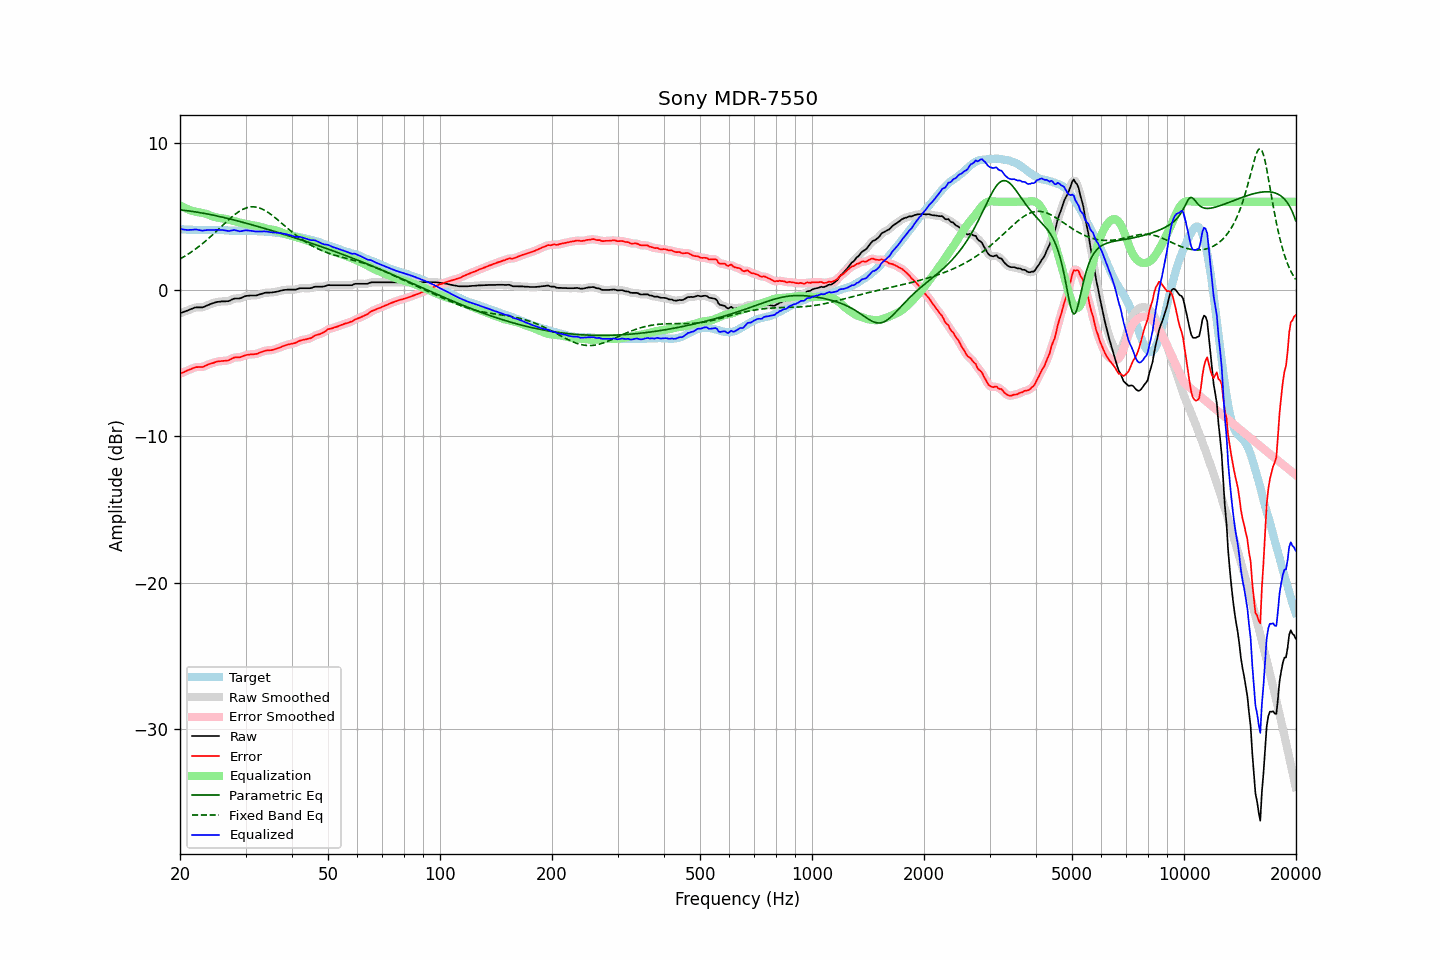

Source data for this figure (header and first rows):
frequency, raw, error, smoothed, error_smoothed, equalization, parametric_eq, fixed_band_eq, equalized_raw, equalized_smoothed, target
20.00, -1.61, -5.74, -1.61, -5.73, 5.76, 5.44, 2.10, 4.15, 4.15, 4.13
20.20, -1.57, -5.69, -1.57, -5.69, 5.69, 5.43, 2.16, 4.13, 4.12, 4.12
20.40, -1.53, -5.64, -1.53, -5.64, 5.63, 5.42, 2.22, 4.11, 4.10, 4.12
20.61, -1.49, -5.60, -1.49, -5.59, 5.58, 5.41, 2.29, 4.09, 4.09, 4.11
20.81, -1.45, -5.54, -1.45, -5.54, 5.53, 5.39, 2.35, 4.08, 4.08, 4.10
21.02, -1.41, -5.49, -1.40, -5.49, 5.48, 5.38, 2.42, 4.07, 4.08, 4.09
21.23, -1.36, -5.44, -1.36, -5.45, 5.44, 5.37, 2.50, 4.08, 4.08, 4.09
21.44, -1.32, -5.41, -1.32, -5.40, 5.40, 5.35, 2.57, 4.08, 4.09, 4.10
21.66, -1.28, -5.36, -1.27, -5.36, 5.37, 5.33, 2.64, 4.09, 4.10, 4.09
21.87, -1.23, -5.31, -1.24, -5.32, 5.34, 5.32, 2.72, 4.11, 4.10, 4.08
22.09, -1.21, -5.28, -1.21, -5.29, 5.32, 5.30, 2.80, 4.11, 4.10, 4.07
22.31, -1.21, -5.28, -1.20, -5.28, 5.30, 5.28, 2.88, 4.09, 4.09, 4.07
22.54, -1.21, -5.27, -1.21, -5.28, 5.28, 5.26, 2.97, 4.07, 4.07, 4.06
22.76, -1.21, -5.28, -1.21, -5.28, 5.26, 5.25, 3.06, 4.05, 4.04, 4.07
22.99, -1.21, -5.28, -1.20, -5.26, 5.23, 5.23, 3.14, 4.03, 4.04, 4.07
23.22, -1.17, -5.23, -1.17, -5.23, 5.21, 5.21, 3.23, 4.04, 4.04, 4.06
23.45, -1.12, -5.18, -1.12, -5.18, 5.18, 5.19, 3.33, 4.06, 4.05, 4.06
23.69, -1.07, -5.13, -1.07, -5.13, 5.14, 5.16, 3.42, 4.07, 4.07, 4.06
23.92, -1.03, -5.09, -1.02, -5.09, 5.10, 5.14, 3.52, 4.07, 4.08, 4.06
24.16, -0.98, -5.05, -0.98, -5.05, 5.06, 5.12, 3.62, 4.08, 4.08, 4.07
24.40, -0.94, -5.02, -0.94, -5.02, 5.01, 5.10, 3.72, 4.08, 4.07, 4.08
24.65, -0.91, -4.99, -0.90, -4.98, 4.98, 5.08, 3.82, 4.07, 4.08, 4.08
24.89, -0.87, -4.94, -0.87, -4.94, 4.95, 5.05, 3.92, 4.08, 4.08, 4.08
25.14, -0.84, -4.90, -0.84, -4.91, 4.92, 5.03, 4.02, 4.08, 4.08, 4.07
25.39, -0.83, -4.89, -0.82, -4.89, 4.90, 5.00, 4.13, 4.08, 4.08, 4.07
25.65, -0.82, -4.88, -0.81, -4.88, 4.89, 4.98, 4.23, 4.07, 4.08, 4.06
25.91, -0.80, -4.86, -0.81, -4.87, 4.87, 4.95, 4.34, 4.08, 4.07, 4.06
26.16, -0.80, -4.86, -0.80, -4.86, 4.86, 4.93, 4.44, 4.06, 4.06, 4.06
26.43, -0.80, -4.85, -0.80, -4.85, 4.84, 4.90, 4.54, 4.04, 4.04, 4.05
26.69, -0.79, -4.84, -0.79, -4.84, 4.82, 4.88, 4.65, 4.03, 4.02, 4.05
26.96, -0.79, -4.83, -0.78, -4.82, 4.79, 4.85, 4.75, 4.00, 4.01, 4.04
27.23, -0.75, -4.78, -0.74, -4.77, 4.76, 4.82, 4.84, 4.01, 4.02, 4.03
27.50, -0.69, -4.72, -0.69, -4.72, 4.73, 4.80, 4.94, 4.04, 4.04, 4.03
27.77, -0.64, -4.66, -0.64, -4.67, 4.70, 4.77, 5.03, 4.06, 4.06, 4.03
28.05, -0.60, -4.62, -0.61, -4.63, 4.67, 4.74, 5.12, 4.07, 4.06, 4.03
28.33, -0.60, -4.62, -0.60, -4.62, 4.64, 4.71, 5.20, 4.04, 4.04, 4.02
28.62, -0.60, -4.61, -0.60, -4.62, 4.61, 4.69, 5.28, 4.01, 4.01, 4.01
28.90, -0.60, -4.62, -0.59, -4.61, 4.58, 4.66, 5.35, 3.98, 3.99, 4.02
29.19, -0.57, -4.59, -0.56, -4.58, 4.56, 4.63, 5.42, 3.99, 3.99, 4.02
29.48, -0.52, -4.55, -0.52, -4.55, 4.53, 4.60, 5.48, 4.01, 4.01, 4.03
29.78, -0.47, -4.50, -0.47, -4.50, 4.51, 4.57, 5.53, 4.04, 4.04, 4.03
30.08, -0.43, -4.46, -0.44, -4.47, 4.48, 4.54, 5.57, 4.06, 4.05, 4.04
30.38, -0.42, -4.44, -0.41, -4.44, 4.46, 4.51, 5.60, 4.04, 4.05, 4.02
30.68, -0.41, -4.43, -0.40, -4.42, 4.44, 4.48, 5.63, 4.03, 4.04, 4.02
30.99, -0.40, -4.41, -0.40, -4.41, 4.42, 4.45, 5.65, 4.02, 4.02, 4.01
31.30, -0.40, -4.41, -0.40, -4.41, 4.41, 4.42, 5.65, 4.01, 4.01, 4.01
31.61, -0.40, -4.40, -0.40, -4.40, 4.39, 4.39, 5.65, 3.99, 3.99, 4.01
31.93, -0.40, -4.39, -0.39, -4.39, 4.37, 4.36, 5.64, 3.97, 3.98, 3.99
32.24, -0.38, -4.37, -0.37, -4.36, 4.34, 4.32, 5.62, 3.97, 3.97, 3.99
32.57, -0.34, -4.32, -0.34, -4.32, 4.31, 4.29, 5.59, 3.97, 3.97, 3.98
32.89, -0.31, -4.28, -0.31, -4.28, 4.28, 4.26, 5.55, 3.97, 3.97, 3.97
33.22, -0.28, -4.24, -0.27, -4.24, 4.25, 4.23, 5.51, 3.97, 3.98, 3.97
33.55, -0.24, -4.20, -0.24, -4.20, 4.22, 4.20, 5.45, 3.98, 3.98, 3.96
33.89, -0.21, -4.17, -0.21, -4.17, 4.19, 4.16, 5.39, 3.98, 3.98, 3.96
34.23, -0.20, -4.15, -0.20, -4.15, 4.16, 4.13, 5.33, 3.97, 3.96, 3.95
34.57, -0.20, -4.14, -0.20, -4.14, 4.14, 4.10, 5.26, 3.95, 3.95, 3.94
34.92, -0.20, -4.13, -0.19, -4.13, 4.12, 4.07, 5.18, 3.93, 3.93, 3.93
35.27, -0.19, -4.13, -0.19, -4.12, 4.10, 4.03, 5.10, 3.92, 3.92, 3.94
35.62, -0.18, -4.09, -0.18, -4.09, 4.08, 4.00, 5.01, 3.90, 3.91, 3.92
35.97, -0.16, -4.06, -0.16, -4.06, 4.06, 3.97, 4.93, 3.90, 3.90, 3.90
... 635 more rows
